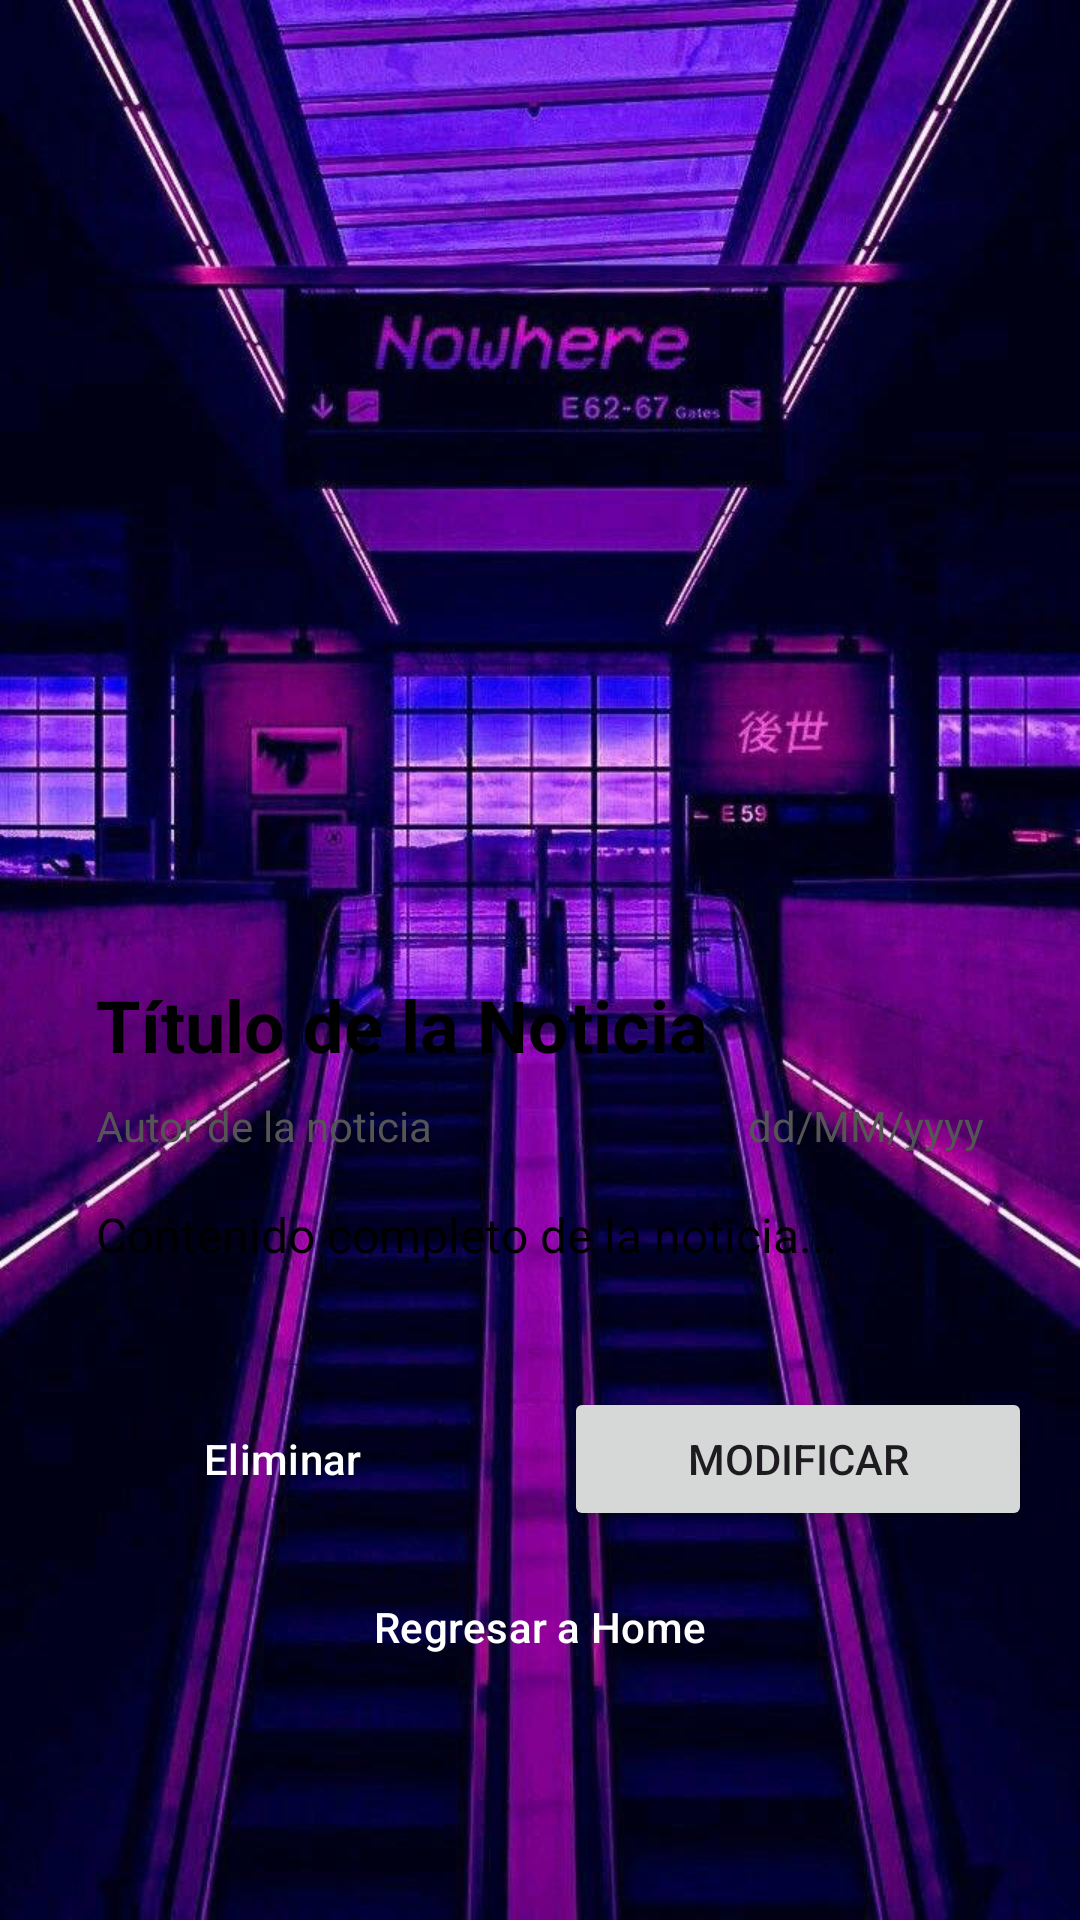

Write the Android layout XML for this screen, with the resource values it uses.
<!-- AndroidManifest.xml: application theme Theme.Material3.Light -->
<!-- res/layout/activity_news_detail.xml -->
<?xml version="1.0" encoding="utf-8"?>
<ScrollView xmlns:android="http://schemas.android.com/apk/res/android"
    xmlns:app="http://schemas.android.com/apk/res-auto"
    android:layout_width="match_parent"
    android:layout_height="match_parent"
    android:background="@drawable/fondito"
    android:fillViewport="true">

    <RelativeLayout
        android:layout_width="match_parent"
        android:layout_height="match_parent"
        android:gravity="center"
        android:padding="16dp">

        <LinearLayout
            android:layout_width="match_parent"
            android:layout_height="wrap_content"
            android:orientation="vertical">

            <LinearLayout
                android:id="@+id/news_content_container"
                android:layout_width="match_parent"
                android:layout_height="wrap_content"
                android:orientation="vertical"
                android:background="@drawable/list_item_background"
                android:padding="16dp">

                <ImageView
                    android:id="@+id/ivDetailImage"
                    android:layout_width="match_parent"
                    android:layout_height="220dp"
                    android:scaleType="centerCrop"
                    android:layout_marginBottom="16dp"/>

                <TextView
                    android:id="@+id/tvDetailTitle"
                    android:layout_width="match_parent"
                    android:layout_height="wrap_content"
                    android:text="Título de la Noticia"
                    android:textColor="@color/black"
                    android:textSize="24sp"
                    android:textStyle="bold"
                    android:layout_marginBottom="8dp"/>

                <LinearLayout
                    android:layout_width="match_parent"
                    android:layout_height="wrap_content"
                    android:orientation="horizontal"
                    android:layout_marginBottom="16dp">

                    <TextView
                        android:id="@+id/tvDetailAuthor"
                        android:layout_width="0dp"
                        android:layout_height="wrap_content"
                        android:layout_weight="1"
                        android:text="Autor de la noticia"
                        android:textColor="#555555"
                        android:textSize="14sp"/>

                    <TextView
                        android:id="@+id/tvDetailDate"
                        android:layout_width="wrap_content"
                        android:layout_height="wrap_content"
                        android:text="dd/MM/yyyy"
                        android:textColor="#555555"
                        android:gravity="end"
                        android:textSize="14sp"/>

                </LinearLayout>

                <TextView
                    android:id="@+id/tvDetailContent"
                    android:layout_width="match_parent"
                    android:layout_height="wrap_content"
                    android:text="Contenido completo de la noticia..."
                    android:textColor="@color/black"
                    android:textSize="16sp"
                    android:lineSpacingExtra="4dp"/>

            </LinearLayout>

            <LinearLayout
                android:layout_width="match_parent"
                android:layout_height="wrap_content"
                android:orientation="horizontal"
                android:layout_marginTop="24dp">

                <Button
                    android:id="@+id/btnDeleteNews"
                    style="@style/Widget.Material3.Button.OutlinedButton"
                    android:layout_width="0dp"
                    android:layout_height="wrap_content"
                    android:layout_weight="1"
                    android:text="Eliminar"
                    android:textColor="@color/button_text_color"
                    app:strokeColor="@color/white"
                    android:layout_marginEnd="8dp"/>

                <Button
                    android:id="@+id/btnEditNews"
                    android:layout_width="0dp"
                    android:layout_height="wrap_content"
                    android:layout_weight="1"
                    android:text="Modificar"
                    android:layout_marginStart="8dp"/>

            </LinearLayout>

            <Button
                android:id="@+id/btnDetailBackToHome"
                style="@style/Widget.Material3.Button.TextButton"
                android:layout_width="match_parent"
                android:layout_height="wrap_content"
                android:layout_marginTop="8dp"
                android:text="Regresar a Home"
                android:textColor="@color/button_text_color" />

        </LinearLayout>

    </RelativeLayout>
</ScrollView>
<!-- resources referenced by this layout -->
<resources>
  <!-- drawable fondito: jpg bitmap (drawable, 117685 bytes) -->
  <!-- not gathered from this repository: default colours our renderer supplied (Android Studio template values) -->
  <color name="black">#FF000000</color>
  <color name="white">#FFFFFFFF</color>
</resources>
